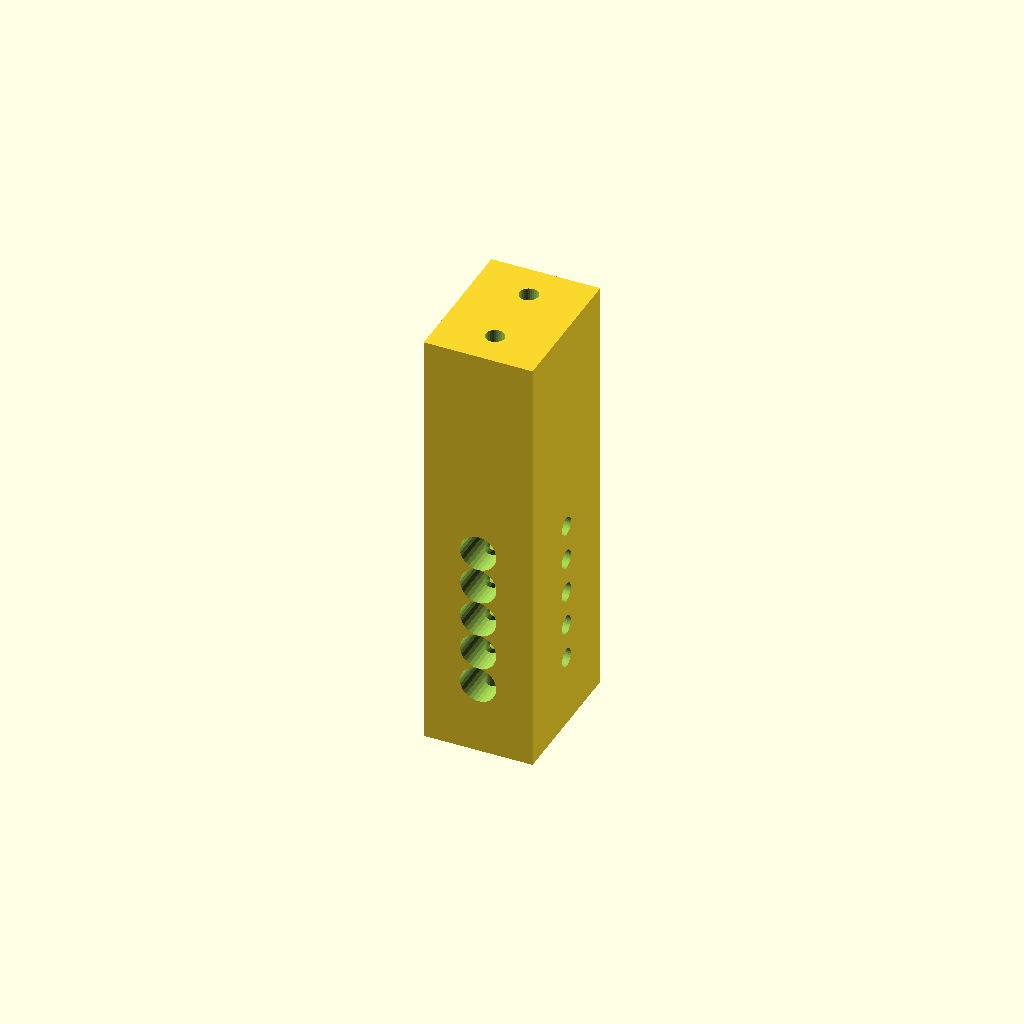
Cell 1 — every parameter at its default value.
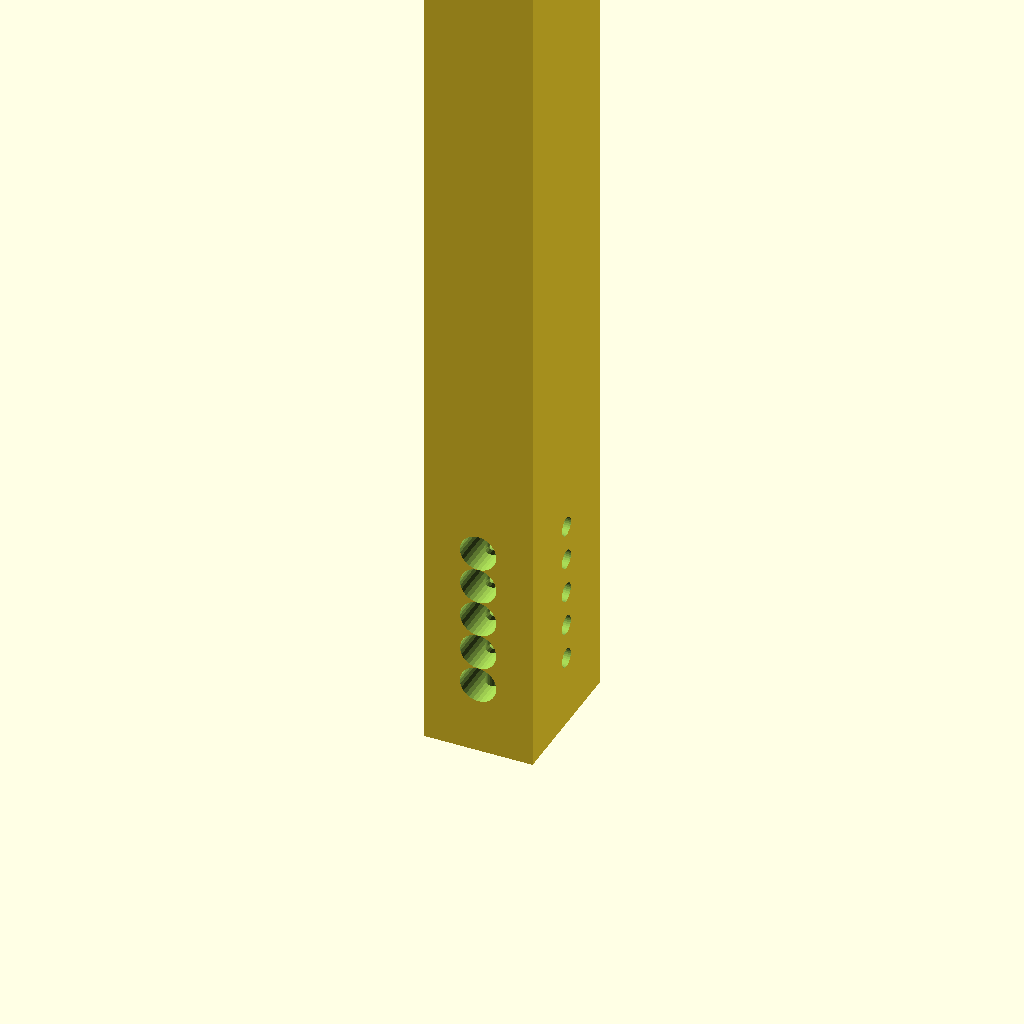
Cell 2 — lengte set to 120, the other parameters unchanged.
All cells are drawn from one camera (rotation 55°, 0°, 25°, orthographic, colour scheme Cornfield), so only the parameter changes between them.
OpenSCAD source file scad/oud/oude-robot/versie7/kabelhouder-basis.scad:
lengte = 60;
aantal_kabels = 5;
include <kabelhouder.scad>;
Parameter table extracted from the source (name, type, default, range or options):
lengte: number, default 60
aantal_kabels: number, default 5
